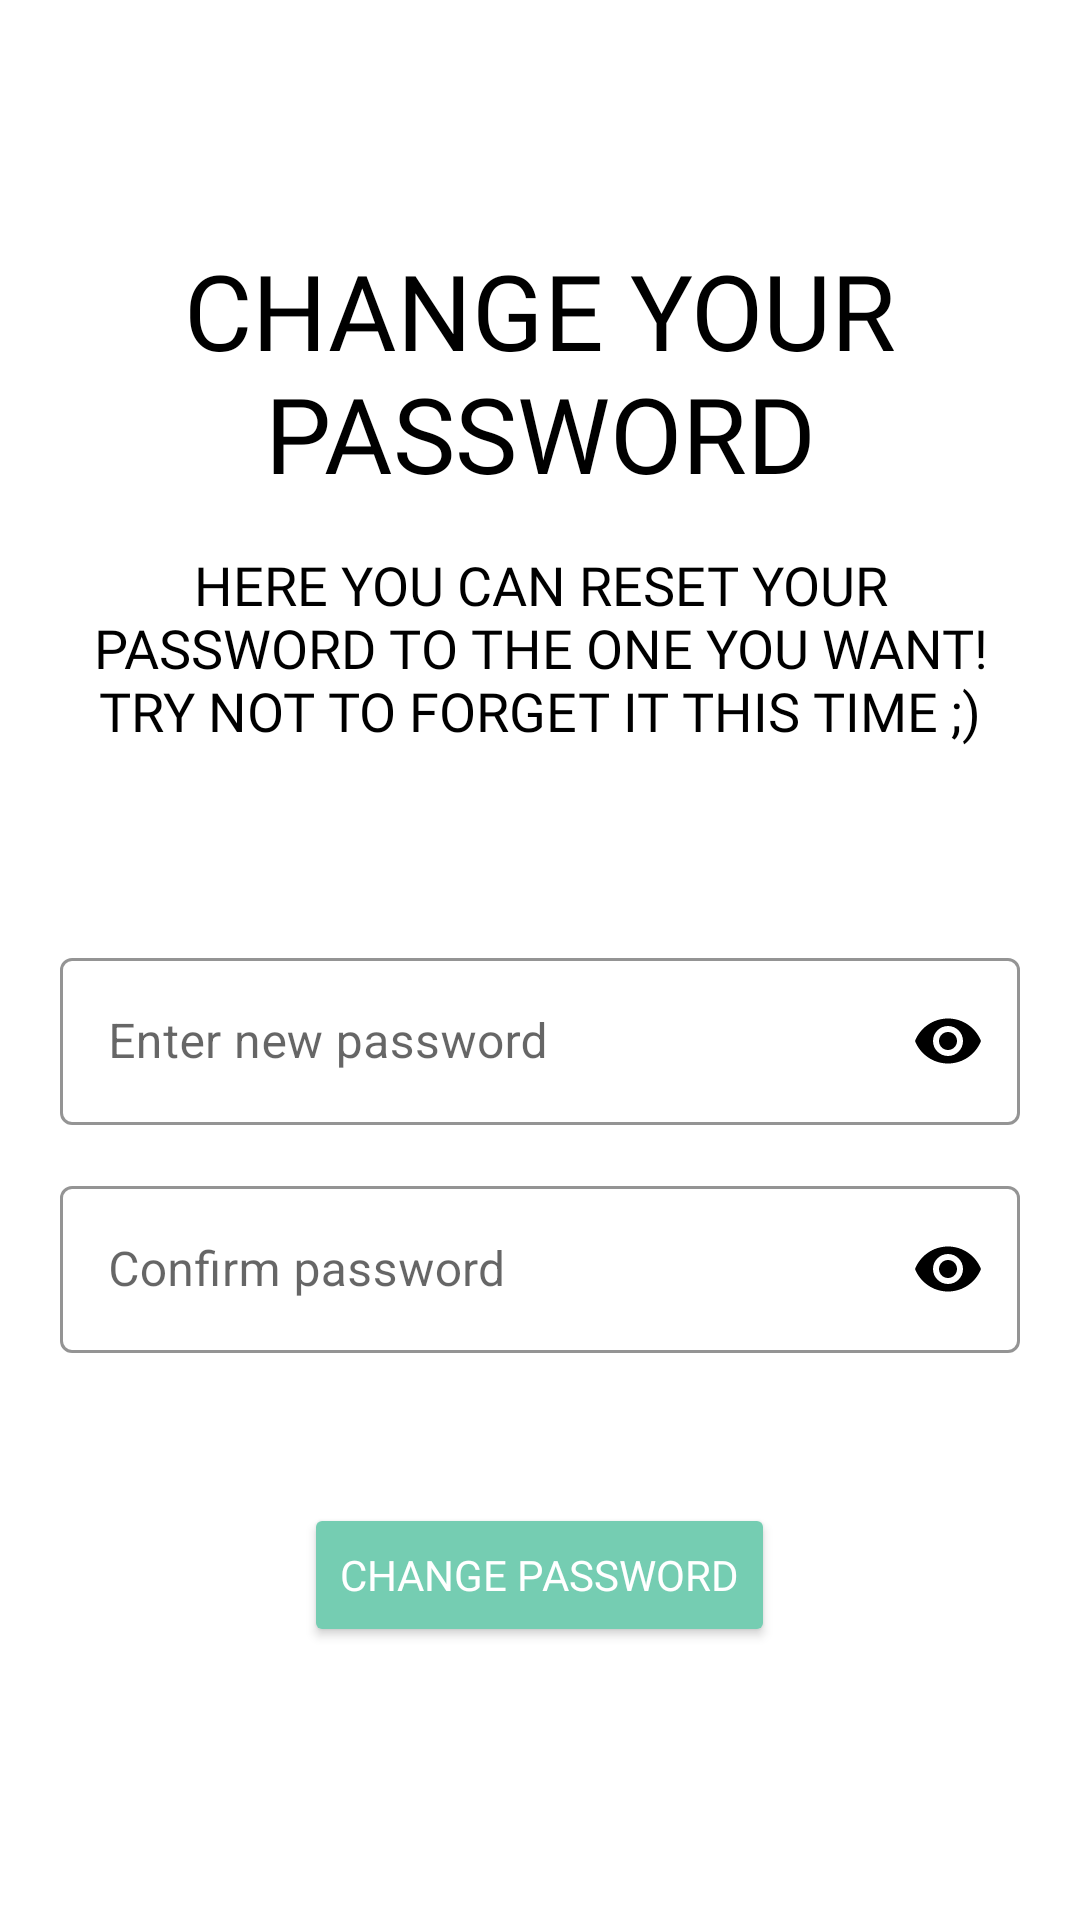

The Android layout XML behind this screen, and the referenced resources:
<!-- AndroidManifest.xml: application theme Theme.Turn_of_songs -->
<!-- res/layout/activity_change_password.xml -->
<?xml version="1.0" encoding="utf-8"?>
<ScrollView xmlns:android="http://schemas.android.com/apk/res/android"
    xmlns:app="http://schemas.android.com/apk/res-auto"
    xmlns:tools="http://schemas.android.com/tools"
    android:layout_width="match_parent"
    android:layout_height="match_parent"
    android:background="@color/white"
    android:padding="20dp"
    tools:context=".Menu.Start.ChangePasswordActivity">


    <LinearLayout
        android:layout_width="match_parent"
        android:layout_height="wrap_content"
        android:orientation="vertical">


        <TextView
            android:layout_width="wrap_content"
            android:layout_height="wrap_content"
            android:layout_gravity="center"
            android:layout_marginTop="60dp"
            android:fontFamily="@font/alegreya_sc_black_italic"
            android:text="@string/change_password_title"
            android:textAlignment="center"
            android:textAllCaps="true"
            android:textColor="@color/black"
            android:textSize="35sp" />

        <TextView
            android:layout_width="wrap_content"
            android:layout_height="wrap_content"
            android:layout_gravity="center"
            android:layout_marginTop="15dp"
            android:fontFamily="@font/alegreya_sc"
            android:text="@string/change_password_explain"
            android:textAlignment="center"
            android:textAllCaps="true"
            android:textColor="@color/black"
            android:textSize="18sp" />

        <LinearLayout
            android:layout_width="match_parent"
            android:layout_height="313dp"
            android:layout_marginTop="50dp"
            android:orientation="vertical">

            <com.google.android.material.textfield.TextInputLayout
                android:id="@+id/change_password_password"
                style="@style/Widget.MaterialComponents.TextInputLayout.OutlinedBox"
                android:layout_width="match_parent"
                android:layout_height="wrap_content"
                android:layout_marginTop="15dp"
                android:hint="Enter new password"
                app:boxStrokeColor="@color/black"
                app:boxStrokeWidthFocused="2dp"
                app:endIconMode="password_toggle"
                app:endIconTint="@color/black"
                app:hintTextColor="@color/black"
                app:startIconDrawable="@drawable/password_icon"
                app:startIconTint="@color/black">

                <com.google.android.material.textfield.TextInputEditText
                    android:layout_width="match_parent"
                    android:layout_height="wrap_content"
                    android:inputType="textPassword"
                    android:textColor="@color/black" />

            </com.google.android.material.textfield.TextInputLayout>

            <com.google.android.material.textfield.TextInputLayout
                android:id="@+id/change_password_confirm"
                style="@style/Widget.MaterialComponents.TextInputLayout.OutlinedBox"
                android:layout_width="match_parent"
                android:layout_height="wrap_content"
                android:layout_marginTop="15dp"
                android:hint="Confirm password"
                app:boxStrokeColor="@color/black"
                app:boxStrokeWidthFocused="2dp"
                app:endIconMode="password_toggle"
                app:endIconTint="@color/black"
                app:hintTextColor="@color/black"
                app:startIconDrawable="@drawable/password_icon"
                app:startIconTint="@color/black">

                <com.google.android.material.textfield.TextInputEditText
                    android:layout_width="match_parent"
                    android:layout_height="wrap_content"
                    android:inputType="textPassword"
                    android:textColor="@color/black" />

            </com.google.android.material.textfield.TextInputLayout>

            <Button
                android:id="@+id/change_password_btn_change"
                android:layout_width="wrap_content"
                android:layout_height="wrap_content"
                android:backgroundTint="#FD74CDB2"
                android:textColor="@color/white"
                android:layout_gravity="center"
                android:layout_marginTop="50dp"
                android:fontFamily="@font/alegreya_sc_bold"
                android:text="@string/change_password" />


        </LinearLayout>

    </LinearLayout>

</ScrollView>
<!-- resources referenced by this layout -->
<resources>
  <string name="change_password">Change Password</string>
  <string name="change_password_explain">Here you can reset your password to the one you want! Try not to forget it this time ;)</string>
  <string name="change_password_title">Change your password</string>
  <style name="Theme.Turn_of_songs" parent="Theme.MaterialComponents.DayNight.DarkActionBar">
          
          <item name="colorPrimary">@color/purple_500</item>
          <item name="colorPrimaryVariant">@color/purple_700</item>
          <item name="colorOnPrimary">@color/white</item>
          
          <item name="colorSecondary">@color/teal_200</item>
          <item name="colorSecondaryVariant">@color/teal_700</item>
          <item name="colorOnSecondary">@color/black</item>
          
          <item name="android:statusBarColor" tools:targetApi="l">?attr/colorPrimaryVariant</item>
          
      </style>
  <!-- not gathered from this repository: default colours our renderer supplied (Android Studio template values) -->
  <color name="purple_500">#FF6200EE</color>
  <color name="purple_700">#FF3700B3</color>
  <color name="teal_200">#FF03DAC5</color>
  <color name="teal_700">#FF018786</color>
  <color name="black">#FF000000</color>
  <color name="white">#FFFFFFFF</color>
</resources>
